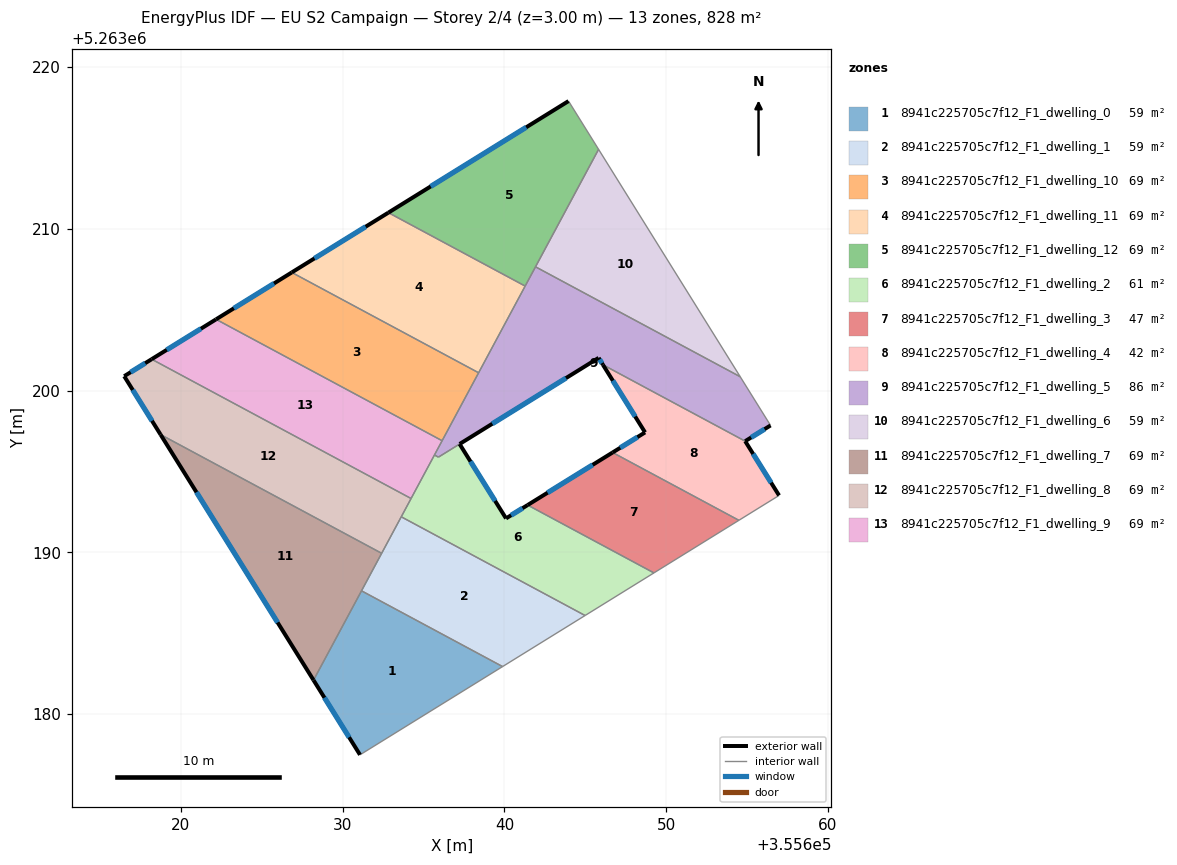
=== STOREY PLAN SPEC (per zone: floor XY polygon, exterior-wall plan segments, windows/doors) ===
zone 1: 8941c225705c7f12_F1_dwelling_0  (59.2 m²)
  floor: (355639.88, 5263182.95) (355631.07, 5263177.50) (355628.20, 5263182.11) (355631.16, 5263187.63)
  exterior wall: (355628.20, 5263182.11) – (355631.07, 5263177.50)  [5.4 m]
    window: (355628.87, 5263181.03) – (355630.40, 5263178.58)  [4.6 m²]
  interior walls: 3
zone 2: 8941c225705c7f12_F1_dwelling_1  (59.2 m²)
  floor: (355644.98, 5263186.11) (355639.88, 5263182.95) (355631.16, 5263187.63) (355633.62, 5263192.21)
  interior walls: 5
zone 3: 8941c225705c7f12_F1_dwelling_10  (69.0 m²)
  floor: (355638.40, 5263201.11) (355636.15, 5263196.91) (355622.17, 5263204.41) (355626.85, 5263207.31)
  exterior wall: (355626.85, 5263207.31) – (355622.17, 5263204.41)  [5.5 m]
    window: (355625.76, 5263206.63) – (355623.27, 5263205.09)  [4.6 m²]
  interior walls: 3
zone 4: 8941c225705c7f12_F1_dwelling_11  (69.0 m²)
  floor: (355641.28, 5263206.47) (355638.40, 5263201.11) (355626.85, 5263207.31) (355632.83, 5263211.00)
  exterior wall: (355632.83, 5263211.00) – (355626.85, 5263207.31)  [7.0 m]
    window: (355631.42, 5263210.14) – (355628.26, 5263208.18)  [5.9 m²]
  interior walls: 3
zone 5: 8941c225705c7f12_F1_dwelling_12  (69.0 m²)
  floor: (355643.96, 5263217.90) (355645.82, 5263214.92) (355641.28, 5263206.47) (355632.83, 5263211.00)
  exterior wall: (355643.96, 5263217.90) – (355632.83, 5263211.00)  [13.1 m]
    window: (355641.34, 5263216.28) – (355635.44, 5263212.62)  [11.1 m²]
  interior walls: 4
zone 6: 8941c225705c7f12_F1_dwelling_2  (61.2 m²)
  floor: (355649.24, 5263188.74) (355644.98, 5263186.11) (355633.62, 5263192.21) (355635.67, 5263196.03) (355635.92, 5263195.89) (355637.23, 5263196.70) (355640.10, 5263192.11) (355641.43, 5263192.93)
  exterior wall: (355640.10, 5263192.11) – (355637.23, 5263196.70)  [5.4 m]
    window: (355639.42, 5263193.19) – (355637.90, 5263195.62)  [4.6 m²]
  exterior wall: (355641.43, 5263192.93) – (355640.10, 5263192.11)  [1.6 m]
    window: (355641.12, 5263192.74) – (355640.41, 5263192.30)  [1.3 m²]
  interior walls: 7
zone 7: 8941c225705c7f12_F1_dwelling_3  (47.4 m²)
  floor: (355654.49, 5263191.99) (355649.24, 5263188.74) (355641.43, 5263192.93) (355646.68, 5263196.18)
  exterior wall: (355646.68, 5263196.18) – (355641.43, 5263192.93)  [6.2 m]
    window: (355645.45, 5263195.42) – (355642.66, 5263193.69)  [5.2 m²]
  interior walls: 3
zone 8: 8941c225705c7f12_F1_dwelling_4  (42.3 m²)
  floor: (355654.88, 5263196.88) (355656.97, 5263193.53) (355654.49, 5263191.99) (355646.68, 5263196.18) (355648.69, 5263197.42) (355646.09, 5263201.60)
  exterior wall: (355646.09, 5263201.60) – (355648.69, 5263197.42)  [4.9 m]
    window: (355646.70, 5263200.62) – (355648.08, 5263198.40)  [4.2 m²]
  exterior wall: (355656.97, 5263193.53) – (355654.88, 5263196.88)  [4.0 m]
    window: (355656.48, 5263194.31) – (355655.37, 5263196.09)  [3.3 m²]
  exterior wall: (355648.69, 5263197.42) – (355646.68, 5263196.18)  [2.4 m]
    window: (355648.22, 5263197.13) – (355647.15, 5263196.47)  [2.0 m²]
  interior walls: 3
zone 9: 8941c225705c7f12_F1_dwelling_5  (85.8 m²)
  floor: (355654.57, 5263200.86) (355656.45, 5263197.85) (355654.88, 5263196.88) (355646.09, 5263201.60) (355645.82, 5263202.03) (355635.91, 5263195.89) (355635.67, 5263196.03) (355641.92, 5263207.66)
  exterior wall: (355654.88, 5263196.88) – (355656.45, 5263197.85)  [1.8 m]
    window: (355655.25, 5263197.11) – (355656.08, 5263197.62)  [1.6 m²]
  exterior wall: (355645.82, 5263202.03) – (355646.09, 5263201.60)  [0.5 m]
    window: (355645.88, 5263201.93) – (355646.02, 5263201.70)  [0.4 m²]
  exterior wall: (355637.23, 5263196.71) – (355645.82, 5263202.03)  [10.1 m]
    window: (355639.25, 5263197.96) – (355643.80, 5263200.78)  [8.5 m²]
  interior walls: 9
zone 10: 8941c225705c7f12_F1_dwelling_6  (59.2 m²)
  floor: (355645.82, 5263214.92) (355654.57, 5263200.86) (355641.92, 5263207.66)
  interior walls: 3
zone 11: 8941c225705c7f12_F1_dwelling_7  (69.0 m²)
  floor: (355632.41, 5263189.95) (355628.20, 5263182.11) (355618.74, 5263197.29)
  exterior wall: (355618.74, 5263197.29) – (355628.20, 5263182.11)  [17.9 m]
    window: (355620.96, 5263193.72) – (355625.98, 5263185.67)  [15.1 m²]
  interior walls: 3
zone 12: 8941c225705c7f12_F1_dwelling_8  (69.0 m²)
  floor: (355634.23, 5263193.34) (355632.41, 5263189.95) (355618.74, 5263197.29) (355616.50, 5263200.90) (355618.19, 5263201.95)
  exterior wall: (355616.50, 5263200.90) – (355618.74, 5263197.29)  [4.2 m]
    window: (355617.02, 5263200.05) – (355618.22, 5263198.14)  [3.6 m²]
  exterior wall: (355618.19, 5263201.95) – (355616.50, 5263200.90)  [2.0 m]
    window: (355617.80, 5263201.70) – (355616.90, 5263201.14)  [1.7 m²]
  interior walls: 4
zone 13: 8941c225705c7f12_F1_dwelling_9  (69.0 m²)
  floor: (355636.15, 5263196.91) (355634.23, 5263193.34) (355618.19, 5263201.95) (355622.17, 5263204.41)
  exterior wall: (355622.17, 5263204.41) – (355618.19, 5263201.95)  [4.7 m]
    window: (355621.24, 5263203.83) – (355619.13, 5263202.53)  [4.0 m²]
  interior walls: 4

=== DERIVED (storey summary) ===
Building: EU S2 Campaign
Storey: 2 of 4  (floor level z = 3.00 m)
Storey gross floor area: 828.4 m²
Zones on this storey: 13
  - 8941c225705c7f12_F1_dwelling_0: floor 59.2 m²; exterior wall 5.4 m (16.3 m²); 1 window(s) 4.6 m²; WWR 28.1%
  - 8941c225705c7f12_F1_dwelling_1: floor 59.2 m²
  - 8941c225705c7f12_F1_dwelling_10: floor 69.0 m²; exterior wall 5.5 m (16.5 m²); 1 window(s) 4.6 m²; WWR 28.1%
  - 8941c225705c7f12_F1_dwelling_11: floor 69.0 m²; exterior wall 7.0 m (21.1 m²); 1 window(s) 5.9 m²; WWR 28.1%
  - 8941c225705c7f12_F1_dwelling_12: floor 69.0 m²; exterior wall 13.1 m (39.3 m²); 1 window(s) 11.1 m²; WWR 28.1%
  - 8941c225705c7f12_F1_dwelling_2: floor 61.2 m²; exterior wall 7.0 m (21.0 m²); 2 window(s) 5.9 m²; WWR 28.1%
  - 8941c225705c7f12_F1_dwelling_3: floor 47.4 m²; exterior wall 6.2 m (18.5 m²); 1 window(s) 5.2 m²; WWR 28.1%
  - 8941c225705c7f12_F1_dwelling_4: floor 42.3 m²; exterior wall 11.2 m (33.7 m²); 3 window(s) 9.5 m²; WWR 28.1%
  - 8941c225705c7f12_F1_dwelling_5: floor 85.8 m²; exterior wall 12.5 m (37.4 m²); 3 window(s) 10.5 m²; WWR 28.1%
  - 8941c225705c7f12_F1_dwelling_6: floor 59.2 m²
  - 8941c225705c7f12_F1_dwelling_7: floor 69.0 m²; exterior wall 17.9 m (53.7 m²); 1 window(s) 15.1 m²; WWR 28.1%
  - 8941c225705c7f12_F1_dwelling_8: floor 69.0 m²; exterior wall 6.2 m (18.7 m²); 2 window(s) 5.3 m²; WWR 28.1%
  - 8941c225705c7f12_F1_dwelling_9: floor 69.0 m²; exterior wall 4.7 m (14.0 m²); 1 window(s) 4.0 m²; WWR 28.1%
Zone adjacency (shared interzone walls):
  - 8941c225705c7f12_F1_dwelling_0 ↔ 8941c225705c7f12_F1_dwelling_1
  - 8941c225705c7f12_F1_dwelling_0 ↔ 8941c225705c7f12_F1_dwelling_7
  - 8941c225705c7f12_F1_dwelling_1 ↔ 8941c225705c7f12_F1_dwelling_2
  - 8941c225705c7f12_F1_dwelling_1 ↔ 8941c225705c7f12_F1_dwelling_7
  - 8941c225705c7f12_F1_dwelling_1 ↔ 8941c225705c7f12_F1_dwelling_8
  - 8941c225705c7f12_F1_dwelling_10 ↔ 8941c225705c7f12_F1_dwelling_11
  - 8941c225705c7f12_F1_dwelling_10 ↔ 8941c225705c7f12_F1_dwelling_5
  - 8941c225705c7f12_F1_dwelling_10 ↔ 8941c225705c7f12_F1_dwelling_9
  - 8941c225705c7f12_F1_dwelling_11 ↔ 8941c225705c7f12_F1_dwelling_12
  - 8941c225705c7f12_F1_dwelling_11 ↔ 8941c225705c7f12_F1_dwelling_5
  - 8941c225705c7f12_F1_dwelling_12 ↔ 8941c225705c7f12_F1_dwelling_5
  - 8941c225705c7f12_F1_dwelling_12 ↔ 8941c225705c7f12_F1_dwelling_6
  - 8941c225705c7f12_F1_dwelling_2 ↔ 8941c225705c7f12_F1_dwelling_3
  - 8941c225705c7f12_F1_dwelling_2 ↔ 8941c225705c7f12_F1_dwelling_5
  - 8941c225705c7f12_F1_dwelling_2 ↔ 8941c225705c7f12_F1_dwelling_8
  - 8941c225705c7f12_F1_dwelling_2 ↔ 8941c225705c7f12_F1_dwelling_9
  - 8941c225705c7f12_F1_dwelling_3 ↔ 8941c225705c7f12_F1_dwelling_4
  - 8941c225705c7f12_F1_dwelling_4 ↔ 8941c225705c7f12_F1_dwelling_5
  - 8941c225705c7f12_F1_dwelling_5 ↔ 8941c225705c7f12_F1_dwelling_6
  - 8941c225705c7f12_F1_dwelling_5 ↔ 8941c225705c7f12_F1_dwelling_9
  - 8941c225705c7f12_F1_dwelling_7 ↔ 8941c225705c7f12_F1_dwelling_8
  - 8941c225705c7f12_F1_dwelling_8 ↔ 8941c225705c7f12_F1_dwelling_9